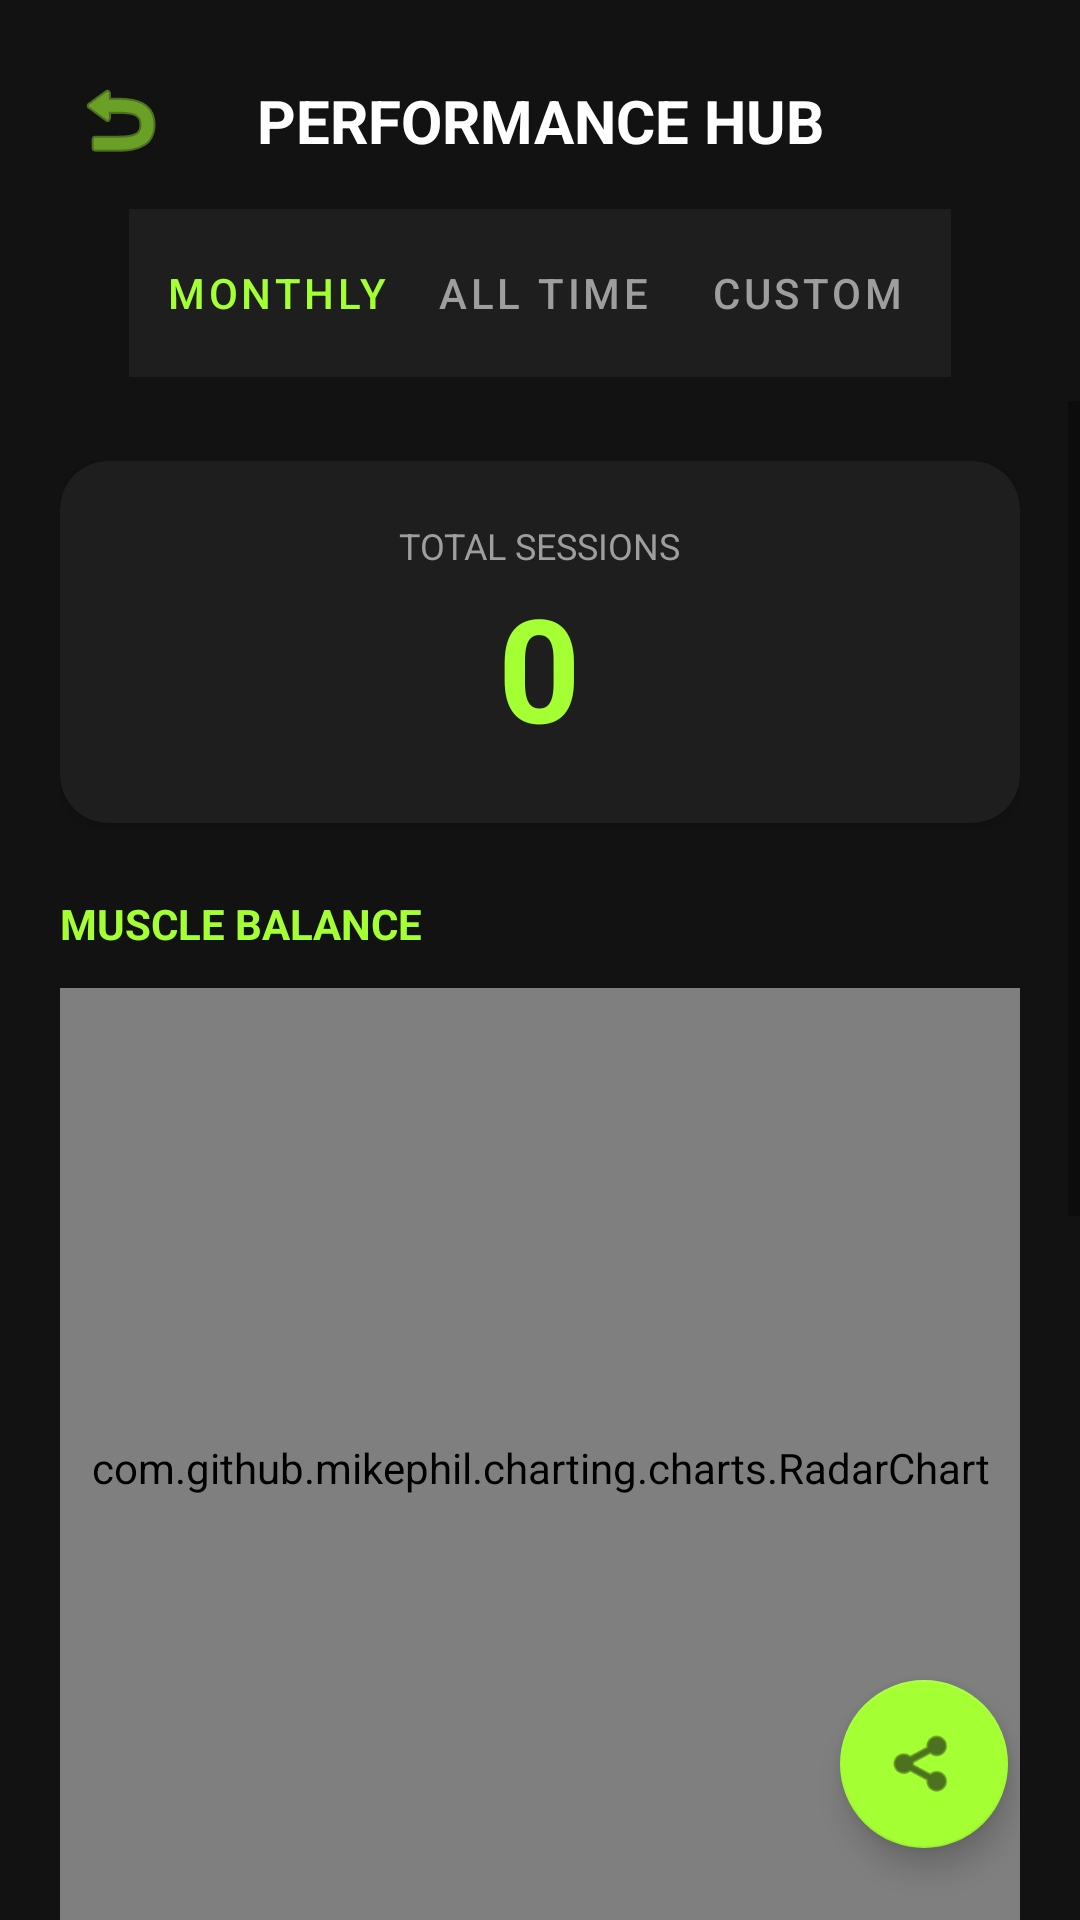

Reconstruct the res/layout file that produces this screen, plus the resources it refers to.
<!-- AndroidManifest.xml: application theme Theme.FitTrack -->
<!-- res/layout/activity_report.xml -->
<?xml version="1.0" encoding="utf-8"?>
<androidx.constraintlayout.widget.ConstraintLayout xmlns:android="http://schemas.android.com/apk/res/android"
    xmlns:app="http://schemas.android.com/apk/res-auto"
    android:id="@+id/reportRootLayout"
    android:layout_width="match_parent"
    android:layout_height="match_parent"
    android:background="#121212">

    <ImageButton
        android:id="@+id/btnBackReport"
        android:layout_width="48dp"
        android:layout_height="48dp"
        android:layout_margin="16dp"
        android:background="?attr/selectableItemBackgroundBorderless"
        android:src="@android:drawable/ic_menu_revert"
        app:layout_constraintStart_toStartOf="parent"
        app:layout_constraintTop_toTopOf="parent"
        app:tint="#A4FF33" />

    <TextView
        android:id="@+id/tvReportTitle"
        android:layout_width="wrap_content"
        android:layout_height="wrap_content"
        android:text="PERFORMANCE HUB"
        android:textColor="#FFFFFF"
        android:textSize="20sp"
        android:textStyle="bold"
        app:layout_constraintBottom_toBottomOf="@id/btnBackReport"
        app:layout_constraintEnd_toEndOf="parent"
        app:layout_constraintStart_toStartOf="parent"
        app:layout_constraintTop_toTopOf="@id/btnBackReport" />

    <LinearLayout
        android:id="@+id/toggleLayout"
        android:layout_width="wrap_content"
        android:layout_height="wrap_content"
        android:layout_marginTop="16dp"
        android:background="#1E1E1E"
        android:padding="4dp"
        app:layout_constraintEnd_toEndOf="parent"
        app:layout_constraintStart_toStartOf="parent"
        app:layout_constraintTop_toBottomOf="@id/tvReportTitle">

        <Button
            android:id="@+id/btnMonthly"
            style="@style/Widget.MaterialComponents.Button.TextButton"
            android:layout_width="wrap_content"
            android:layout_height="wrap_content"
            android:text="MONTHLY"
            android:textColor="#A4FF33" />

        <Button
            android:id="@+id/btnAllTime"
            style="@style/Widget.MaterialComponents.Button.TextButton"
            android:layout_width="wrap_content"
            android:layout_height="wrap_content"
            android:text="ALL TIME"
            android:textColor="#9E9E9E" />

        <Button
            android:id="@+id/btnCustomRange"
            style="@style/Widget.MaterialComponents.Button.TextButton"
            android:layout_width="wrap_content"
            android:layout_height="wrap_content"
            android:text="CUSTOM"
            android:textColor="#9E9E9E" />
    </LinearLayout>

    <ScrollView
        android:layout_width="match_parent"
        android:layout_height="0dp"
        android:layout_marginTop="8dp"
        app:layout_constraintBottom_toBottomOf="parent"
        app:layout_constraintTop_toBottomOf="@id/toggleLayout">

        <LinearLayout
            android:id="@+id/llReportContent"
            android:layout_width="match_parent"
            android:layout_height="wrap_content"
            android:orientation="vertical"
            android:background="#121212"
            android:padding="20dp"
            android:paddingBottom="100dp">

            <androidx.cardview.widget.CardView
                android:layout_width="match_parent"
                android:layout_height="wrap_content"
                android:layout_marginBottom="24dp"
                app:cardBackgroundColor="#1E1E1E"
                app:cardCornerRadius="16dp">

                <LinearLayout
                    android:layout_width="match_parent"
                    android:layout_height="wrap_content"
                    android:gravity="center"
                    android:orientation="vertical"
                    android:padding="20dp">

                    <TextView
                        android:layout_width="wrap_content"
                        android:layout_height="wrap_content"
                        android:text="TOTAL SESSIONS"
                        android:textColor="#9E9E9E"
                        android:textSize="12sp" />

                    <TextView
                        android:id="@+id/tvTotalWorkouts"
                        android:layout_width="wrap_content"
                        android:layout_height="wrap_content"
                        android:text="0"
                        android:textColor="#A4FF33"
                        android:textSize="48sp"
                        android:textStyle="bold" />
                </LinearLayout>
            </androidx.cardview.widget.CardView>

            <TextView
                android:layout_width="wrap_content"
                android:layout_height="wrap_content"
                android:layout_marginBottom="12dp"
                android:text="MUSCLE BALANCE"
                android:textColor="#A4FF33"
                android:textSize="14sp"
                android:textStyle="bold" />

            <com.github.mikephil.charting.charts.RadarChart
                android:id="@+id/reportPieChart"
                android:layout_width="match_parent"
                android:layout_height="320dp"
                android:layout_marginBottom="24dp" />

            <androidx.cardview.widget.CardView
                android:layout_width="match_parent"
                android:layout_height="wrap_content"
                android:layout_marginBottom="24dp"
                app:cardBackgroundColor="#1E1E1E"
                app:cardCornerRadius="16dp">

                <LinearLayout
                    android:layout_width="match_parent"
                    android:layout_height="wrap_content"
                    android:orientation="vertical"
                    android:padding="16dp">

                    <TextView
                        android:layout_width="wrap_content"
                        android:layout_height="wrap_content"
                        android:text="CONSISTENCY"
                        android:textColor="#9E9E9E"
                        android:textSize="12sp"
                        android:textStyle="bold" />

                    <GridView
                        android:id="@+id/heatmapGrid"
                        android:layout_width="match_parent"
                        android:layout_height="120dp"
                        android:layout_marginTop="12dp"
                        android:numColumns="24"
                        android:horizontalSpacing="3dp"
                        android:verticalSpacing="3dp"
                        android:stretchMode="columnWidth"
                        android:gravity="center" />
                </LinearLayout>
            </androidx.cardview.widget.CardView>

            <androidx.cardview.widget.CardView
                android:layout_width="match_parent"
                android:layout_height="wrap_content"
                android:layout_marginBottom="32dp"
                app:cardBackgroundColor="#1E1E1E"
                app:cardCornerRadius="16dp">

                <LinearLayout
                    android:layout_width="match_parent"
                    android:layout_height="wrap_content"
                    android:orientation="vertical"
                    android:padding="20dp">

                    <TextView
                        android:id="@+id/tvMostTrained"
                        android:layout_width="match_parent"
                        android:layout_height="wrap_content"
                        android:text="Most Trained - None"
                        android:textColor="#A4FF33"
                        android:textSize="16sp"
                        android:textStyle="bold" />

                    <View
                        android:layout_width="match_parent"
                        android:layout_height="1dp"
                        android:layout_marginVertical="12dp"
                        android:background="#333333" />

                    <TextView
                        android:id="@+id/tvLeastTrained"
                        android:layout_width="match_parent"
                        android:layout_height="wrap_content"
                        android:text="Least Trained - None"
                        android:textColor="#FFFFFF"
                        android:textSize="16sp" />
                </LinearLayout>
            </androidx.cardview.widget.CardView>

            <RelativeLayout
                android:layout_width="match_parent"
                android:layout_height="wrap_content"
                android:layout_marginBottom="12dp">

                <TextView
                    android:layout_width="wrap_content"
                    android:layout_height="wrap_content"
                    android:layout_alignParentStart="true"
                    android:layout_centerVertical="true"
                    android:text="RECENT ACTIVITY"
                    android:textColor="#9E9E9E"
                    android:textSize="14sp"
                    android:textStyle="bold" />

                <TextView
                    android:id="@+id/tvViewAll"
                    android:layout_width="wrap_content"
                    android:layout_height="wrap_content"
                    android:layout_alignParentEnd="true"
                    android:layout_centerVertical="true"
                    android:background="?attr/selectableItemBackground"
                    android:padding="4dp"
                    android:text="View All"
                    android:textColor="#A4FF33"
                    android:textSize="14sp"
                    android:textStyle="bold" />
            </RelativeLayout>

            <LinearLayout
                android:id="@+id/historyContainer"
                android:layout_width="match_parent"
                android:layout_height="wrap_content"
                android:orientation="vertical" />

        </LinearLayout>
    </ScrollView>

    <com.google.android.material.floatingactionbutton.FloatingActionButton
        android:id="@+id/fabShare"
        android:layout_width="wrap_content"
        android:layout_height="wrap_content"
        android:layout_margin="24dp"
        android:src="@android:drawable/ic_menu_share"
        app:backgroundTint="#A4FF33"
        app:layout_constraintBottom_toBottomOf="parent"
        app:layout_constraintEnd_toEndOf="parent"
        app:tint="#121212" />

</androidx.constraintlayout.widget.ConstraintLayout>
<!-- resources referenced by this layout -->
<resources>
  <style name="Theme.FitTrack" parent="Theme.MaterialComponents.DayNight.NoActionBar">
          <item name="colorPrimary">#A4FF33</item>
          <item name="colorPrimaryVariant">#121212</item>
          <item name="colorOnPrimary">#121212</item>
  
          <item name="colorSecondary">#A4FF33</item>
          <item name="colorSecondaryVariant">#A4FF33</item>
          <item name="colorOnSecondary">#121212</item>
  
          <item name="android:statusBarColor">#121212</item>
  
          <item name="shapeAppearanceOverlay">@style/CircleImage</item>
      </style>
  <style name="CircleImage">
          <item name="cornerSize">50%</item>
      </style>
</resources>
